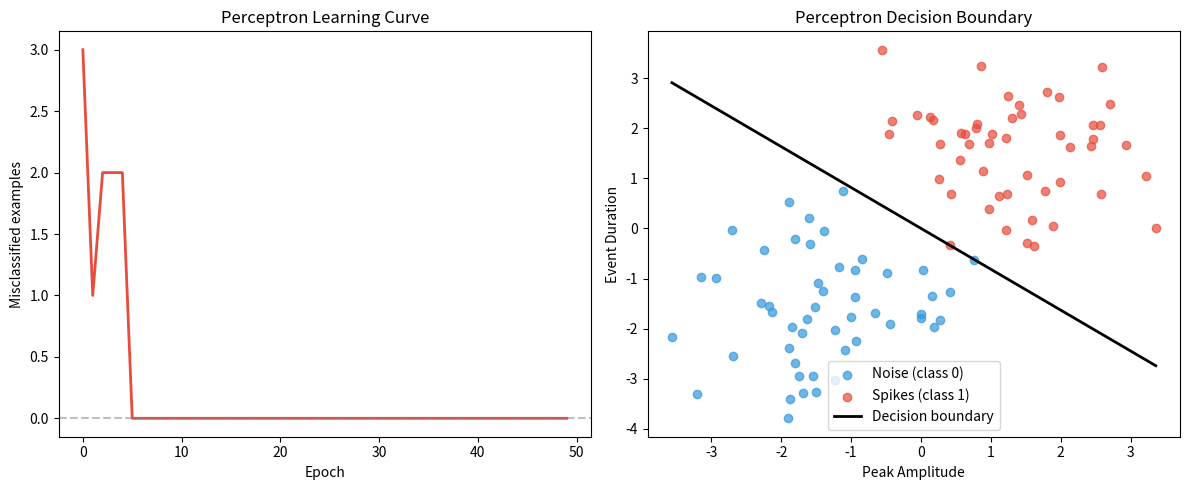
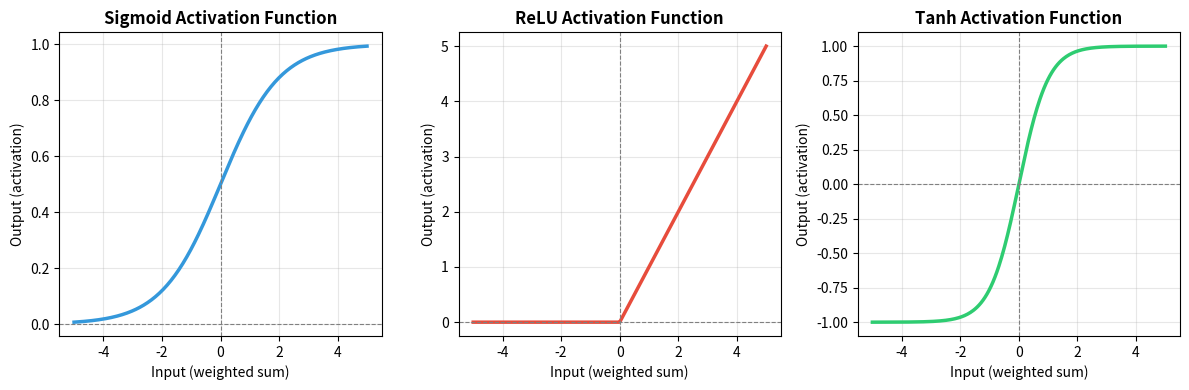

Recreate these plots in Python, in order.
"""
Lecture 9.2: The Perceptron and Biological Neurons
"""

import matplotlib.pyplot as plt
import numpy as np


# A single perceptron: manual implementation
def perceptron_predict(X, weights, bias):
    """
    X: feature matrix (n_samples x n_features)
    weights: weight vector (n_features,)
    bias: scalar bias term
    Returns: binary predictions (0 or 1)
    """
    # Weighted sum — analogous to synaptic integration
    linear_output = np.dot(X, weights) + bias

    # Step function threshold — analogous to action potential threshold
    predictions = (linear_output >= 0).astype(int)
    return predictions


# Simulate a simple neuron classification problem:
# Can a perceptron distinguish two classes of neural events
# based on amplitude and duration?

np.random.seed(7)

# Class 0: short, low-amplitude events (noise bursts)
class0 = np.random.randn(50, 2) + np.array([-1.5, -1.5])

# Class 1: tall, longer-duration events (true spikes)
class1 = np.random.randn(50, 2) + np.array([1.5, 1.5])

X = np.vstack([class0, class1])
y = np.array([0] * 50 + [1] * 50)

print("Feature matrix shape:", X.shape)  # (100, 2)
print("Label vector shape:  ", y.shape)  # (100,)
print("Class distribution:  ", np.bincount(y))


def train_perceptron(X, y, learning_rate=0.1, n_epochs=50):
    """
    Train a perceptron using the Rosenblatt update rule.

    The update rule:
      if prediction is wrong:
          weights += learning_rate * (true_label - predicted) * input
          bias    += learning_rate * (true_label - predicted)

    This directly mirrors Hebbian plasticity: weights that contributed
    to a correct prediction are unchanged; weights that contributed to
    an error are adjusted in the corrective direction.
    """
    n_features = X.shape[1]
    weights = np.zeros(n_features)
    bias = 0.0
    errors_per_epoch = []

    for epoch in range(n_epochs):
        errors = 0
        for xi, yi in zip(X, y):
            prediction = int(np.dot(xi, weights) + bias >= 0)
            update = learning_rate * (yi - prediction)
            weights += update * xi
            bias += update
            errors += int(update != 0)
        errors_per_epoch.append(errors)

    return weights, bias, errors_per_epoch


weights, bias, error_history = train_perceptron(X, y)

print(f"\nLearned weights: [{weights[0]:.3f}, {weights[1]:.3f}]")
print(f"Learned bias:    {bias:.3f}")
print(f"Final epoch errors: {error_history[-1]}")
# Visualize learning progress and decision boundary
fig, axes = plt.subplots(1, 2, figsize=(12, 5))

# Left: training error over epochs
axes[0].plot(error_history, color="#e74c3c", linewidth=2)
axes[0].set_xlabel("Epoch")
axes[0].set_ylabel("Misclassified examples")
axes[0].set_title("Perceptron Learning Curve")
axes[0].axhline(y=0, color="gray", linestyle="--", alpha=0.5)

# Right: decision boundary
axes[1].scatter(class0[:, 0], class0[:, 1], c="#3498db", label="Noise (class 0)", alpha=0.7)
axes[1].scatter(class1[:, 0], class1[:, 1], c="#e74c3c", label="Spikes (class 1)", alpha=0.7)

# Draw the decision boundary: weights[0]*x + weights[1]*y + bias = 0
x_line = np.linspace(X[:, 0].min(), X[:, 0].max(), 100)
if weights[1] != 0:
    y_line = -(weights[0] * x_line + bias) / weights[1]
    axes[1].plot(x_line, y_line, "k-", linewidth=2, label="Decision boundary")

axes[1].set_xlabel("Peak Amplitude")
axes[1].set_ylabel("Event Duration")
axes[1].set_title("Perceptron Decision Boundary")
axes[1].legend()

plt.tight_layout()
plt.savefig("figure_9-2_perceptron_learning.png", dpi=150)
print()

# Demonstrate the XOR problem — perceptron limitation
# This mirrors a real neuroscience problem: some neural states
# cannot be separated by any linear combination of their features

X_xor = np.array([[0, 0], [0, 1], [1, 0], [1, 1]])
y_xor = np.array([0, 1, 1, 0])  # XOR: fires only when inputs differ

weights_xor, bias_xor, errors_xor = train_perceptron(X_xor, y_xor, learning_rate=0.1, n_epochs=100)

print("XOR final epoch errors:", errors_xor[-1])
print("(Non-zero = perceptron failed to converge — expected!)")

# This is why we need multi-layer networks: they can learn
# non-linear boundaries by composing multiple perceptrons

print()

x = np.linspace(-5, 5, 300)

# 1. Sigmoid: maps any value to (0, 1)
# Historically the most common; biologically resembles a
# neuron's sigmoidal input-output (f-I) curve
sigmoid = 1 / (1 + np.exp(-x))

# 2. ReLU (Rectified Linear Unit): max(0, x)
# Currently dominant in deep networks; computationally efficient;
# resembles a threshold-linear neuron model from computational neuroscience
relu = np.maximum(0, x)

# 3. Tanh: maps any value to (-1, 1)
# Centered at zero; often preferred over sigmoid for hidden layers
tanh = np.tanh(x)

fig, axes = plt.subplots(1, 3, figsize=(12, 4))

for ax, func, name, color in zip(
    axes, [sigmoid, relu, tanh], ["Sigmoid", "ReLU", "Tanh"], ["#3498db", "#e74c3c", "#2ecc71"]
):
    ax.plot(x, func, color=color, linewidth=2.5)
    ax.axhline(0, color="gray", linewidth=0.8, linestyle="--")
    ax.axvline(0, color="gray", linewidth=0.8, linestyle="--")
    ax.set_title(f"{name} Activation Function", fontweight="bold")
    ax.set_xlabel("Input (weighted sum)")
    ax.set_ylabel("Output (activation)")
    ax.grid(True, alpha=0.3)

plt.tight_layout()
plt.savefig("figure_9-2_activation_functions.png", dpi=150)
print()
